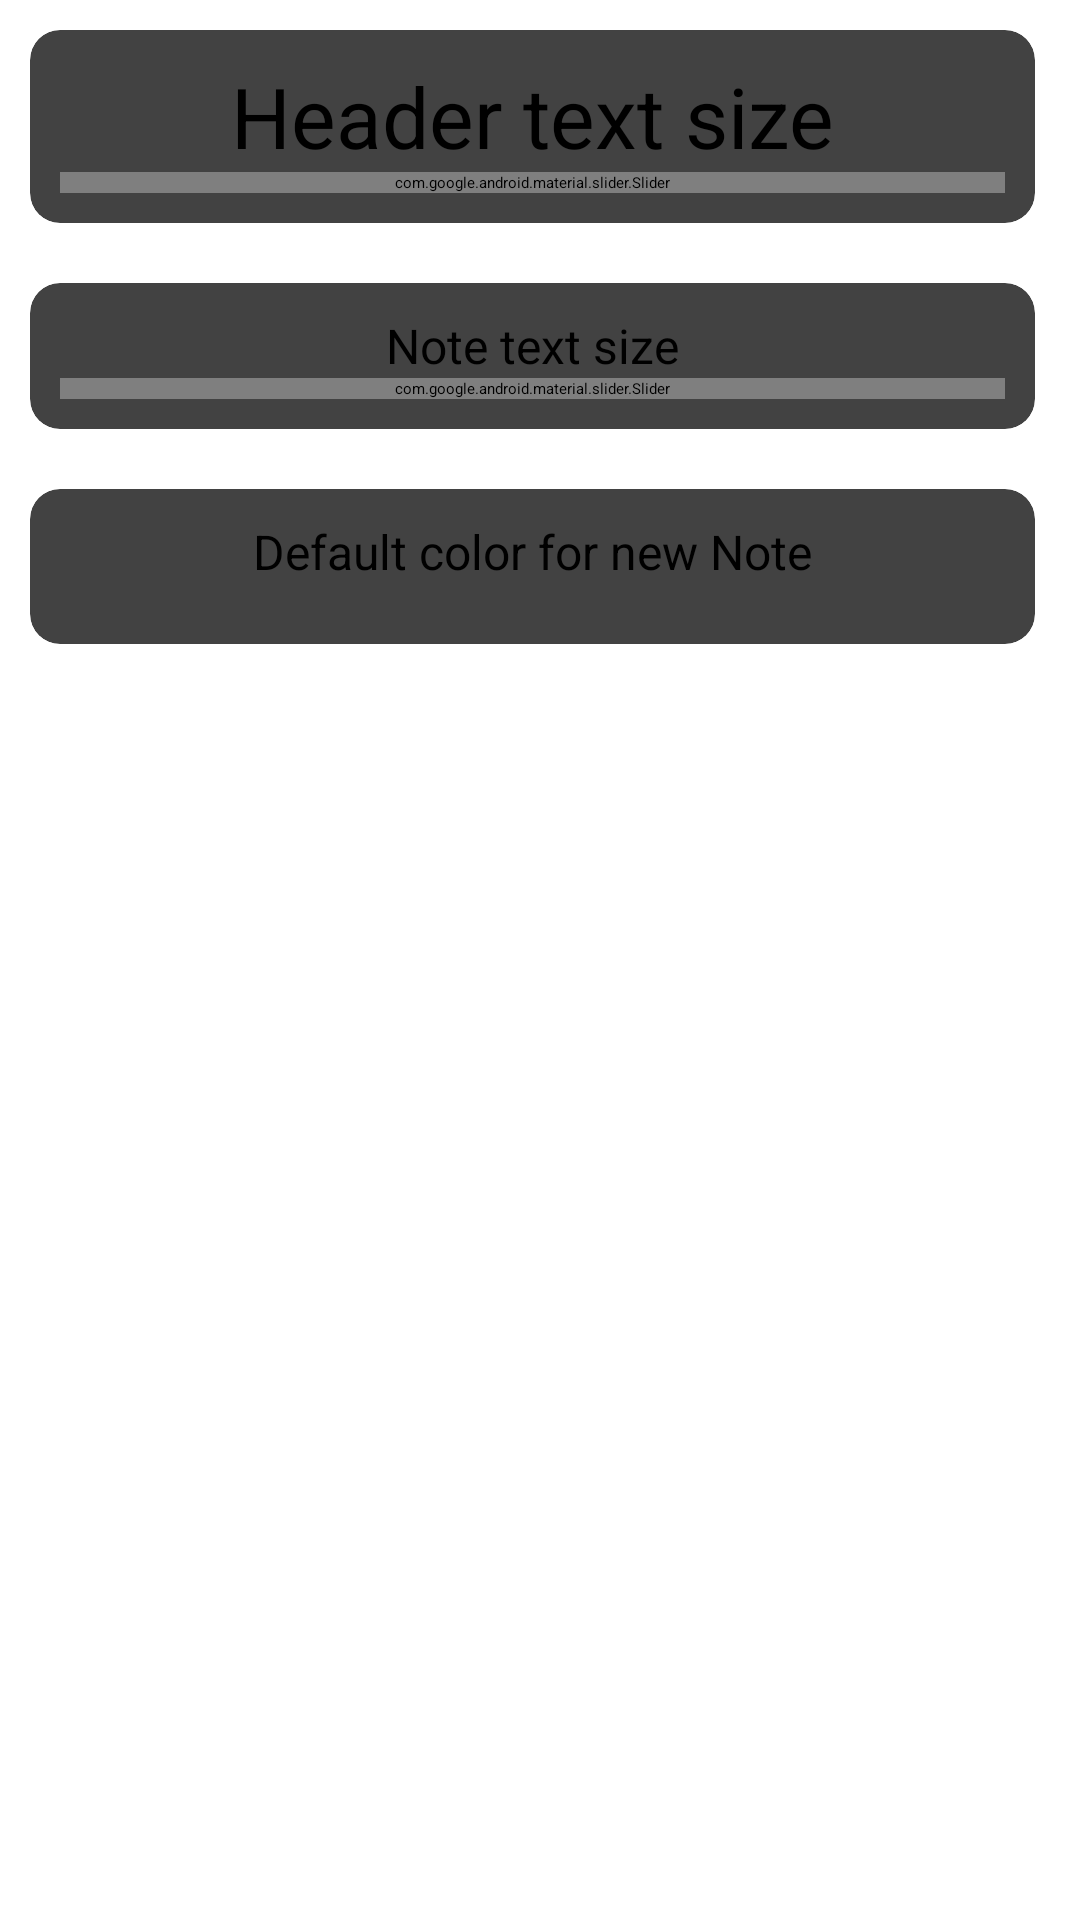

Here is an Android app screen rendered from its layout file. Give the layout XML and the strings, colors and styles it references.
<!-- AndroidManifest.xml: application theme Theme.MyApplication -->
<!-- res/layout/fragment_settings.xml -->
<?xml version="1.0" encoding="utf-8"?>
<androidx.core.widget.NestedScrollView xmlns:android="http://schemas.android.com/apk/res/android"
    xmlns:tools="http://schemas.android.com/tools"
    android:layout_width="match_parent"
    android:layout_height="match_parent"
    android:fadeScrollbars="false"
    android:scrollbarSize="5dp"
    android:scrollbarStyle="insideInset"
    android:scrollbars="vertical">

    <androidx.appcompat.widget.LinearLayoutCompat
        android:layout_width="match_parent"
        android:layout_height="match_parent"
        android:orientation="vertical"
        tools:context=".ui.settings.SettingsFragment">

        <androidx.cardview.widget.CardView
            android:id="@+id/settings_card_header"
            style="@style/CardStyle">

            <androidx.appcompat.widget.LinearLayoutCompat
                android:layout_width="match_parent"
                android:layout_height="wrap_content"
                android:orientation="vertical">

                <com.google.android.material.textview.MaterialTextView
                    android:id="@+id/settings_header_caption"
                    android:layout_width="match_parent"
                    android:layout_height="wrap_content"
                    android:gravity="center"
                    android:maxLines="2"
                    android:text="@string/settings_header_text_size"
                    android:textAlignment="gravity"
                    android:textSize="@dimen/header_text_size" />

                <com.google.android.material.slider.Slider
                    android:id="@+id/settings_header_size_slider"
                    android:layout_width="match_parent"
                    android:layout_height="wrap_content"
                    android:stepSize="2"
                    android:value="28"
                    android:valueFrom="12"
                    android:valueTo="40" />
            </androidx.appcompat.widget.LinearLayoutCompat>
        </androidx.cardview.widget.CardView>

        <androidx.cardview.widget.CardView
            android:id="@+id/settings_card_note"
            style="@style/CardStyle">

            <androidx.appcompat.widget.LinearLayoutCompat
                android:layout_width="match_parent"
                android:layout_height="wrap_content"
                android:orientation="vertical">

                <com.google.android.material.textview.MaterialTextView
                    android:id="@+id/settings_note_caption"
                    android:layout_width="match_parent"
                    android:layout_height="wrap_content"
                    android:gravity="center"
                    android:maxLines="2"
                    android:text="@string/settings_note_text_size"
                    android:textAlignment="gravity"
                    android:textSize="@dimen/note_text_size" />

                <com.google.android.material.slider.Slider
                    android:id="@+id/settings_note_size_slider"
                    android:layout_width="match_parent"
                    android:layout_height="wrap_content"
                    android:stepSize="2"
                    android:value="16"
                    android:valueFrom="12"
                    android:valueTo="30" />
            </androidx.appcompat.widget.LinearLayoutCompat>
        </androidx.cardview.widget.CardView>

        <androidx.cardview.widget.CardView
            android:id="@+id/settings_card_color"
            style="@style/CardStyle">

            <androidx.appcompat.widget.LinearLayoutCompat
                android:id="@+id/settings_color"
                android:layout_width="match_parent"
                android:layout_height="wrap_content"
                android:orientation="vertical">

                <com.google.android.material.textview.MaterialTextView
                    android:id="@+id/settings_color_caption"
                    android:layout_width="match_parent"
                    android:layout_height="wrap_content"
                    android:layout_marginBottom="10dp"
                    android:gravity="center"
                    android:maxLines="2"
                    android:text="@string/settings_default_color"
                    android:textAlignment="gravity"
                    android:textSize="@dimen/note_text_size" />

            </androidx.appcompat.widget.LinearLayoutCompat>
        </androidx.cardview.widget.CardView>
    </androidx.appcompat.widget.LinearLayoutCompat>
</androidx.core.widget.NestedScrollView>
<!-- resources referenced by this layout -->
<resources>
  <dimen name="header_text_size">28sp</dimen>
  <dimen name="note_text_size">16sp</dimen>
  <string name="settings_default_color">Default color for new Note</string>
  <string name="settings_header_text_size">Header text size</string>
  <string name="settings_note_text_size">Note text size</string>
  <style name="CardStyle">
          <item name="android:layout_width">match_parent</item>
          <item name="android:layout_height">wrap_content</item>
          <item name="android:layout_margin">10dp</item>
          <item name="cardElevation">10dp</item>
          <item name="cardCornerRadius">10dp</item>
          <item name="contentPadding">10dp</item>
      </style>
</resources>
